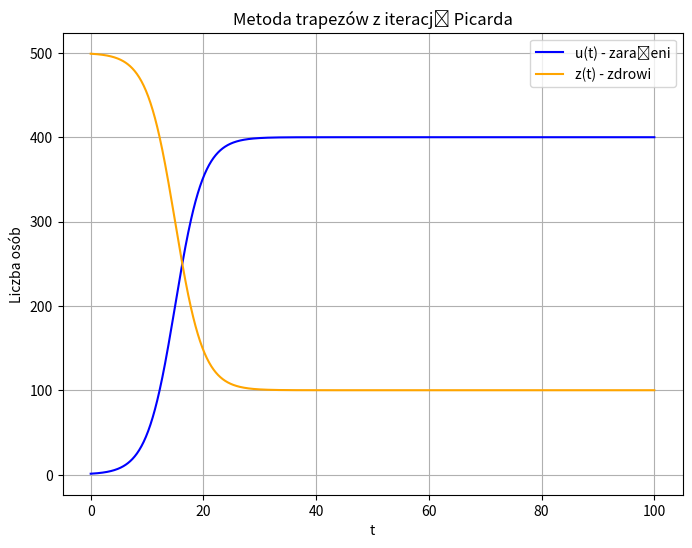
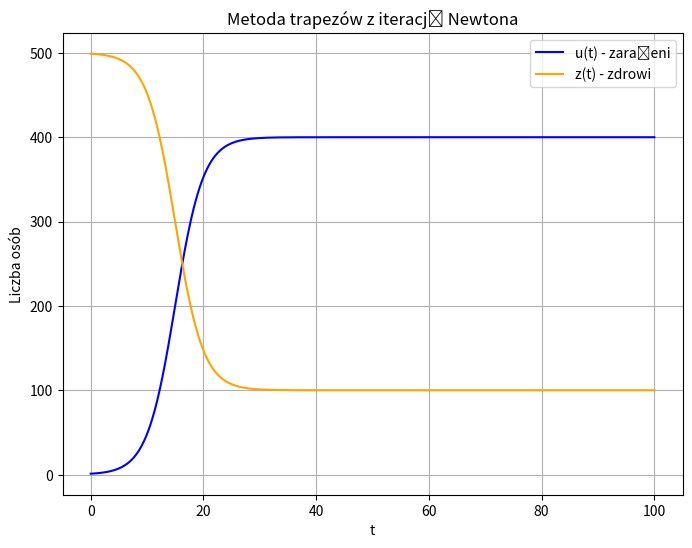
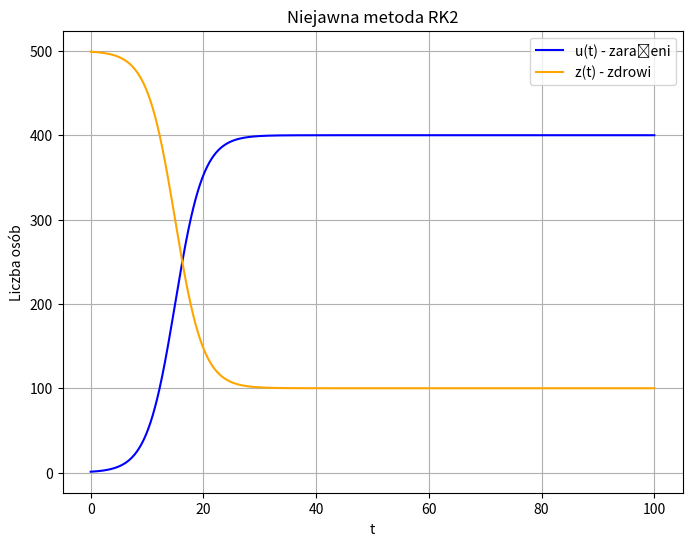

The matplotlib source for these figures, in order:
import numpy as np
import matplotlib.pyplot as plt

# Parametry
beta = 0.001
N = 500
gamma = 0.1
t_max = 100
dt = 0.1
u_0 = 1
TOL = 1e-6
max_iter = 20
alpha = beta * N - gamma


# Definicja funkcji f(t, u)
def f(u):
    return alpha * u - beta * u ** 2


# 1. Metoda trapezów
# Metoda trapezów z iteracją Picarda
def trapezoidal_picard(u0, t_max, dt, TOL, max_iter):
    t_arr = np.arange(0, t_max + dt, dt)
    u_arr = np.zeros_like(t_arr)
    u_arr[0] = u0

    for n in range(len(t_arr) - 1):
        u_prev = u_arr[n]
        u_next = u_prev  # Punkt startowy
        for _ in range(max_iter):
            u_new = u_prev + dt / 2 * (f(u_prev) + f(u_next))
            if abs(u_new - u_next) < TOL:
                u_next = u_new
                break
            u_next = u_new
        u_arr[n + 1] = u_next

    return t_arr, u_arr


# Metoda trapezów z iteracją Newtona
def trapezoidal_newton(u0, t_max, dt, TOL, max_iter):
    t_arr = np.arange(0, t_max + dt, dt)
    u_arr = np.zeros_like(t_arr)
    u_arr[0] = u0

    for n in range(len(t_arr) - 1):
        u_prev = u_arr[n]
        u_next = u_prev  # Punkt startowy
        for _ in range(max_iter):
            F = u_next - u_prev - dt / 2 * (f(u_prev) + f(u_next))
            dF = 1 - dt / 2 * (alpha - 2 * beta * u_next)
            u_new = u_next - F / dF
            if abs(u_new - u_next) < TOL:
                u_next = u_new
                break
            u_next = u_new
        u_arr[n + 1] = u_next

    return t_arr, u_arr


# 2. Niejawna metoda RK2
# Wartości z tablicy Butchera
c1 = 0.5 - np.sqrt(3) / 6
c2 = 0.5 + np.sqrt(3) / 6
a11 = 0.25
a12 = 0.25 - np.sqrt(3) / 6
a21 = 0.25 + np.sqrt(3) / 6
a22 = 0.25
b1 = 0.5
b2 = 0.5


# Metoda RK2
def implicit_rk2(u0, t_max, dt, TOL, max_iter):
    t_arr = np.arange(0, t_max + dt, dt)
    u_arr = np.zeros_like(t_arr)
    u_arr[0] = u0

    for n in range(len(t_arr) - 1):
        u_prev = u_arr[n]
        # Początkowe przybliżenie
        U1 = u_prev
        U2 = u_prev

        # Iteracja Newtona dla wyznaczenia U1 i U2
        for _ in range(max_iter):
            F1 = U1 - u_prev - dt * (a11 * f(U1) + a12 * f(U2))
            F2 = U2 - u_prev - dt * (a21 * f(U1) + a22 * f(U2))

            # Wyliczenie elementów macierzy Jacobiego
            m11 = 1 - dt * a11 * (alpha - 2 * beta * U1)
            m12 = -dt * a12 * (alpha - 2 * beta * U2)
            m21 = -dt * a21 * (alpha - 2 * beta * U1)
            m22 = 1 - dt * a22 * (alpha - 2 * beta * U2)

            # Wyznaczenie delta_U1 i delta_U2 metodą wyznacznikową
            det = m11 * m22 - m12 * m21
            delta_U1 = (F2 * m12 - F1 * m22) / det
            delta_U2 = (F1 * m21 - F2 * m11) / det

            # Aktualizacja U1 i U2
            U1_new = U1 + delta_U1
            U2_new = U2 + delta_U2

            # Sprawdzenie warunku stop
            if abs(delta_U1) < TOL and abs(delta_U2) < TOL:
                U1, U2 = U1_new, U2_new
                break

            U1, U2 = U1_new, U2_new

        # Wyznaczenie u_n+1 za pomocą wzoru korektora
        u_next = u_prev + dt * (b1 * f(U1) + b2 * f(U2))
        u_arr[n + 1] = u_next

    return t_arr, u_arr


# Funkcja do rysowania wykresów u(t) oraz z(t) = N - u(t)
def plot_results(t_arr, u_arr, title, file_name):
    z_arr = N - u_arr
    plt.figure(figsize=(8, 6))
    plt.plot(t_arr, u_arr, label="u(t) - zarażeni", color='blue')
    plt.plot(t_arr, z_arr, label="z(t) - zdrowi", color='orange')
    plt.title(title)
    plt.xlabel("t")
    plt.ylabel("Liczba osób")
    plt.legend()
    plt.grid()
    plt.savefig(file_name)
    plt.show()


# Uruchamianie zadań i zapisywanie wyników
if __name__ == "__main__":
    # Zadanie 1
    # Obliczenia metodą Picarda
    t_arr, u_arr_picard = trapezoidal_picard(u_0, t_max, dt, TOL, max_iter)
    z_arr_picard = N - u_arr_picard

    plot_results(t_arr, u_arr_picard, "Metoda trapezów z iteracją Picarda", "trapezoidal_picard.png")

    # Obliczenia metodą Newtona
    _, u_arr_newton = trapezoidal_newton(u_0, t_max, dt, TOL, max_iter)
    z_arr_newton = N - u_arr_newton

    plot_results(t_arr, u_arr_newton, "Metoda trapezów z iteracją Newtona", "trapezoidal_newton.png")

    # Zadanie 2
    # Obliczenia metodą RK2
    t_arr, u_arr_rk2 = implicit_rk2(u_0, t_max, dt, TOL, max_iter)

    plot_results(t_arr, u_arr_rk2, "Niejawna metoda RK2", "implicit_rk2.png")
